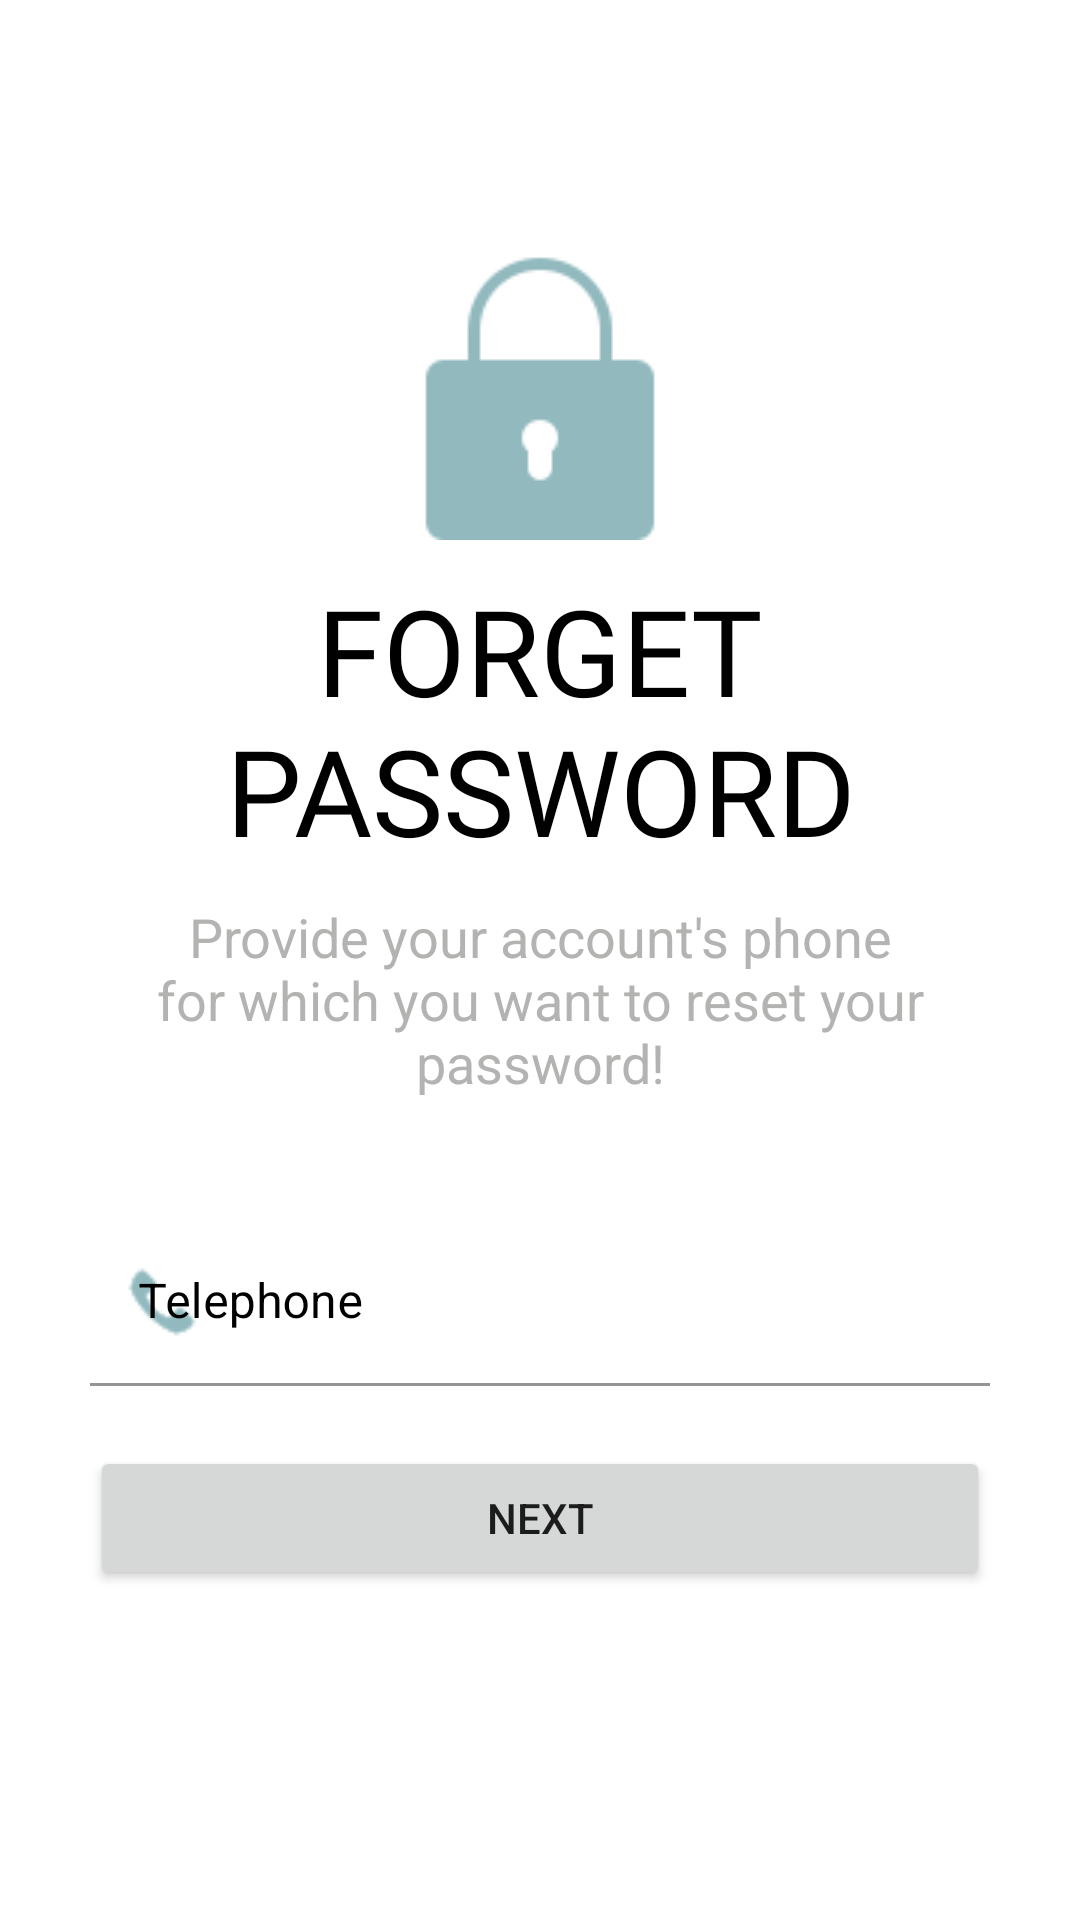

Produce the Android XML layout that renders to this screen, including the resource entries it uses.
<!-- AndroidManifest.xml: application theme Theme.DogCare -->
<!-- res/layout/activity_forget_password.xml -->
<?xml version="1.0" encoding="utf-8"?>
<ScrollView xmlns:android="http://schemas.android.com/apk/res/android"
    xmlns:app="http://schemas.android.com/apk/res-auto"
    xmlns:tools="http://schemas.android.com/tools"
    android:layout_width="match_parent"
    android:layout_height="match_parent"
    tools:context=".ForgetPassword"
    android:background="@color/white"
    android:padding="30dp">

    <LinearLayout
        android:layout_width="match_parent"
        android:layout_height="wrap_content"
        android:orientation="vertical">

        <ImageView
            android:layout_width="wrap_content"
            android:layout_height="wrap_content"
            android:src="@drawable/blacklock"
            android:layout_gravity="center"
            android:layout_marginTop="50dp">
        </ImageView>
        <TextView
            android:layout_width="wrap_content"
            android:layout_height="wrap_content"
            android:text="@string/forget_password"
            android:textColor="@color/black"
            android:textSize="40sp"
            android:textAllCaps="true"
            android:fontFamily="@font/bungee"
            android:layout_marginTop="10dp"
            android:textAlignment="center">

        </TextView>
        <TextView
            android:layout_width="wrap_content"
            android:layout_height="wrap_content"
            android:text="@string/forget_passwprd_detail"
            android:textColor="@color/grey"
            android:textSize="18sp"
            android:layout_marginTop="10dp"
            android:textAlignment="center">
        </TextView>
        <com.google.android.material.textfield.TextInputLayout
            android:layout_width="match_parent"
            android:layout_height="wrap_content"
            android:layout_marginTop="40dp"
            style="@style/Widget.MaterialComponents.TextInputLayout.FilledBox"
            app:boxBackgroundColor="@color/white"
            app:boxStrokeColor="@color/black"
            app:boxStrokeWidthFocused="2dp"
            android:hint="@string/telephone"
            app:startIconDrawable="@drawable/phone"
            app:startIconTint="@color/dark_green"
            app:endIconMode="clear_text"
            app:endIconTint="@color/black"
            android:textColorHint="@color/black">

            <com.google.android.material.textfield.TextInputEditText
                android:id="@+id/inputTelephone"
                android:layout_width="match_parent"
                android:layout_height="wrap_content"
                android:textColor="@color/black">

            </com.google.android.material.textfield.TextInputEditText>

        </com.google.android.material.textfield.TextInputLayout>
        <Button
            android:id="@+id/nextBtn"
            android:layout_width="match_parent"
            android:layout_height="wrap_content"
            android:text="@string/next"
            android:layout_marginTop="20dp"
            android:layout_gravity="center">

        </Button>
    </LinearLayout>

</ScrollView>
<!-- resources referenced by this layout -->
<resources>
  <color name="black">#FF000000</color>
  <color name="dark_green">#91B9BE</color>
  <color name="grey">#B3B3B2</color>
  <color name="white">#FFFFFFFF</color>
  <!-- drawable blacklock: png bitmap (drawable, 1790 bytes) -->
  <!-- drawable phone: png bitmap (drawable, 675 bytes) -->
  <string name="forget_password">Forget Password</string>
  <string name="forget_passwprd_detail">Provide your account\'s phone for which you want to reset your password!</string>
  <string name="next">NEXT</string>
  <string name="telephone">Telephone</string>
  <style name="Theme.DogCare" parent="Theme.MaterialComponents.DayNight.DarkActionBar">
          
          <item name="colorPrimary">@color/purple_500</item>
          <item name="colorPrimaryVariant">@color/purple_700</item>
          <item name="colorOnPrimary">@color/white</item>
          
          <item name="colorSecondary">@color/teal_200</item>
          <item name="colorSecondaryVariant">@color/teal_700</item>
          <item name="colorOnSecondary">@color/black</item>
          
          <item name="android:statusBarColor" tools:targetApi="l">?attr/colorPrimaryVariant</item>
          
      </style>
  <color name="purple_500">#92C8CF</color>
  <color name="purple_700">#92C8CF</color>
  <color name="teal_200">#FF03DAC5</color>
  <color name="teal_700">#FF018786</color>
</resources>
